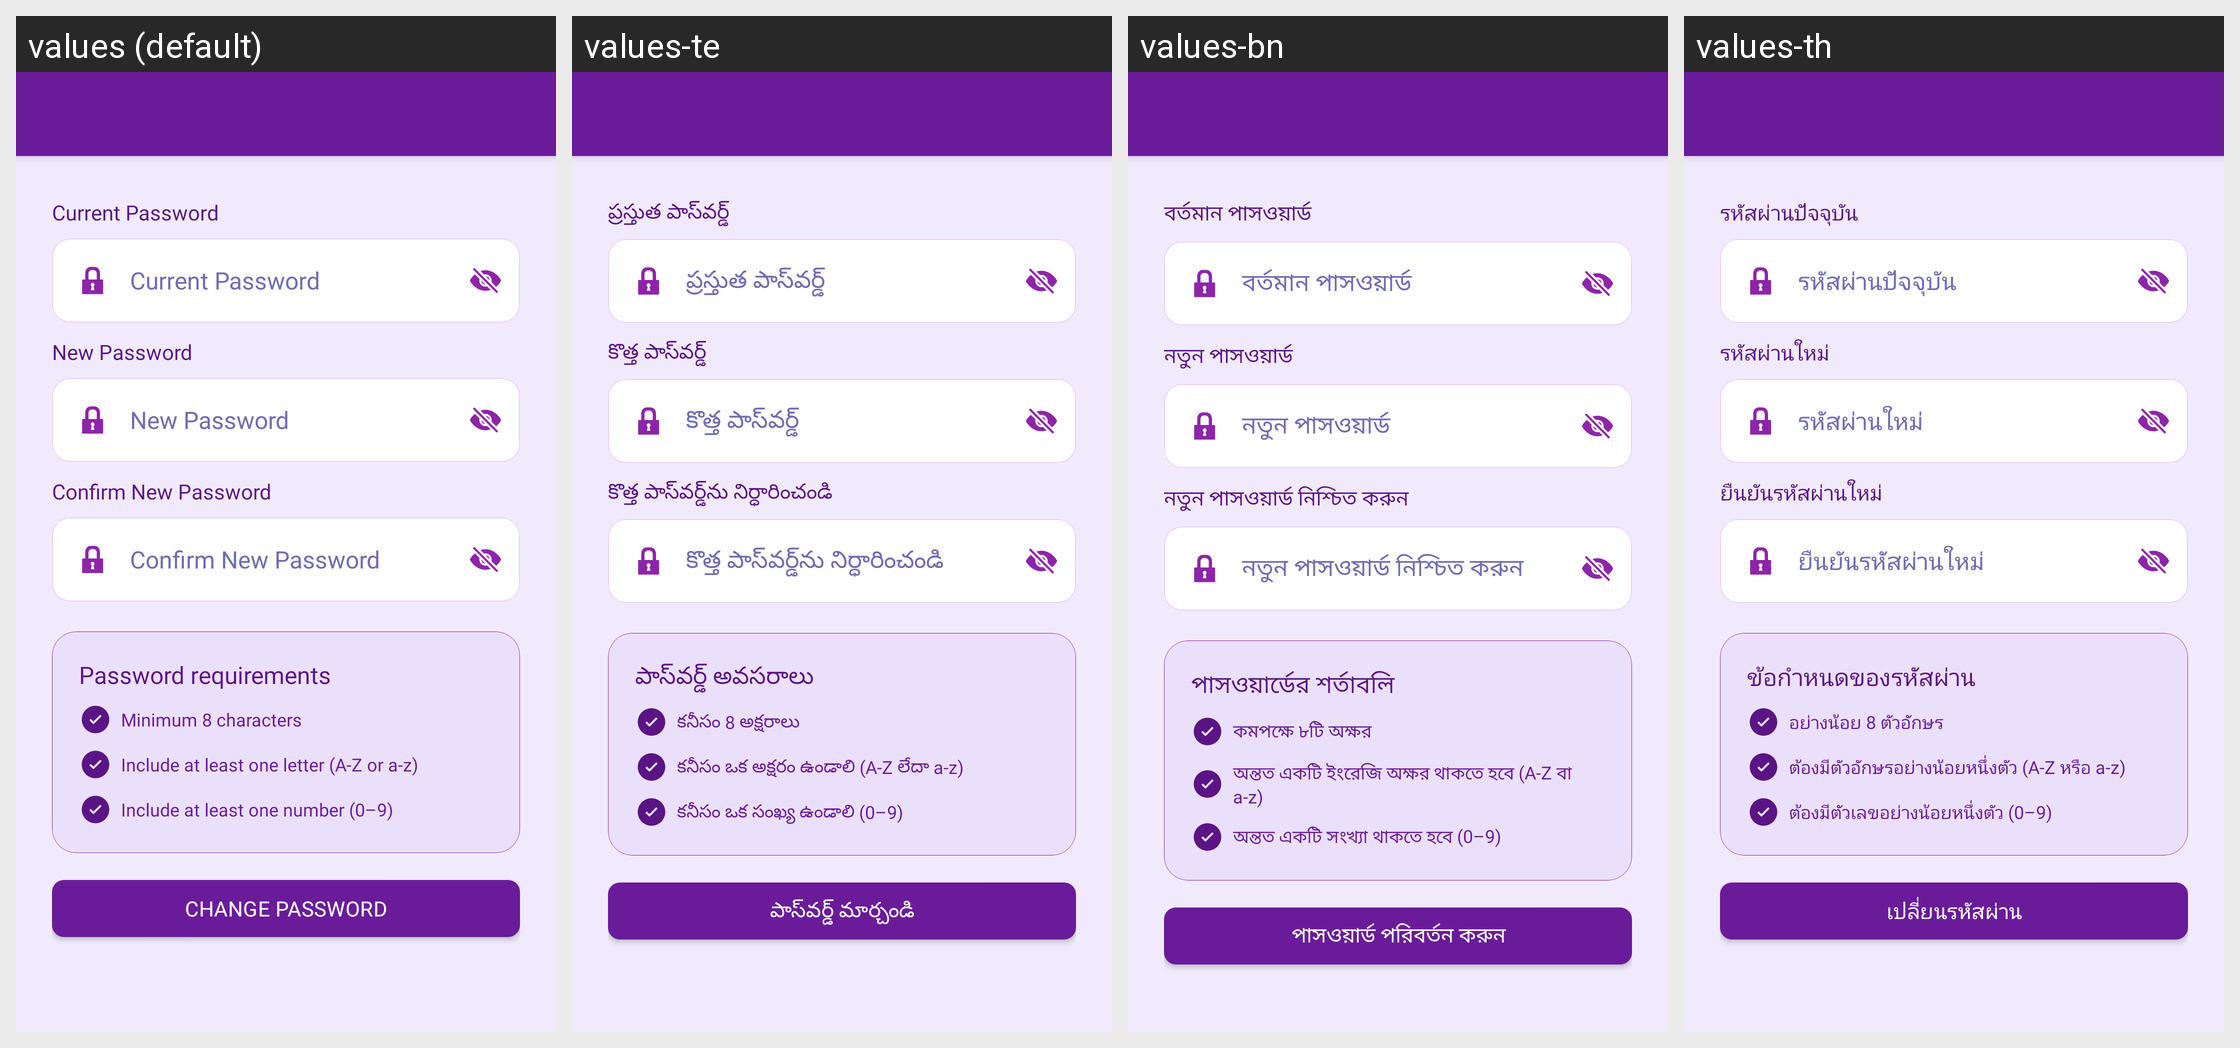

Here is an Android app screen in its default locale and in the app's own translations. Write out the translated-string differences for the strings that appear on this screen.
Android screen res/layout/activity_profile_change_password.xml rendered under 4 locales, left to right: values (default), values-te, values-bn, values-th. Device: Nexus 5 (rendered at 1080×1920; each locale shown at half size, 540×960, under a caption strip naming it); theme Theme.MoneyTracker.
Other locales in the repository, not shown: values-ar, values-cs, values-de, values-el, values-es, values-fa, values-fr, values-hi, values-in, values-it, values-ja, values-kn, values-ko, values-ml, values-ms, values-pl, values-pt-rBR, values-ro, values-ru, values-ta-rIN, values-tr, values-uk, values-vi, values-zh-rCN, values-zh-rTW.
Strings drawn on this screen, with the default value and each locale's value (text and hints the layout hard-codes, and strings that could not be matched under every locale, appear in the picture but are not listed):

current_password
  values: Current Password
  values-te: ప్రస్తుత పాస్‌వర్డ్
  values-bn: বর্তমান পাসওয়ার্ড
  values-th: รหัสผ่านปัจจุบัน

new_password
  values: New Password
  values-te: కొత్త పాస్‌వర్డ్
  values-bn: নতুন পাসওয়ার্ড
  values-th: รหัสผ่านใหม่

confirm_new_password
  values: Confirm New Password
  values-te: కొత్త పాస్‌వర్డ్‌ను నిర్ధారించండి
  values-bn: নতুন পাসওয়ার্ড নিশ্চিত করুন
  values-th: ยืนยันรหัสผ่านใหม่

password_requirements
  values: Password requirements
  values-te: పాస్‌వర్డ్ అవసరాలు
  values-bn: পাসওয়ার্ডের শর্তাবলি
  values-th: ข้อกำหนดของรหัสผ่าน

minimum_8_characters
  values: Minimum 8 characters
  values-te: కనీసం 8 అక్షరాలు
  values-bn: কমপক্ষে ৮টি অক্ষর
  values-th: อย่างน้อย 8 ตัวอักษร

include_least_letter
  values: Include at least one letter (A-Z or a-z)
  values-te: కనీసం ఒక అక్షరం ఉండాలి (A-Z లేదా a-z)
  values-bn: অন্তত একটি ইংরেজি অক্ষর থাকতে হবে (A-Z বা a-z)
  values-th: ต้องมีตัวอักษรอย่างน้อยหนึ่งตัว (A-Z หรือ a-z)

include_least_number
  values: Include at least one number (0–9)
  values-te: కనీసం ఒక సంఖ్య ఉండాలి (0–9)
  values-bn: অন্তত একটি সংখ্যা থাকতে হবে (0–9)
  values-th: ต้องมีตัวเลขอย่างน้อยหนึ่งตัว (0–9)

change_password
  values: Change Password
  values-te: పాస్‌వర్డ్ మార్చండి
  values-bn: পাসওয়ার্ড পরিবর্তন করুন
  values-th: เปลี่ยนรหัสผ่าน
